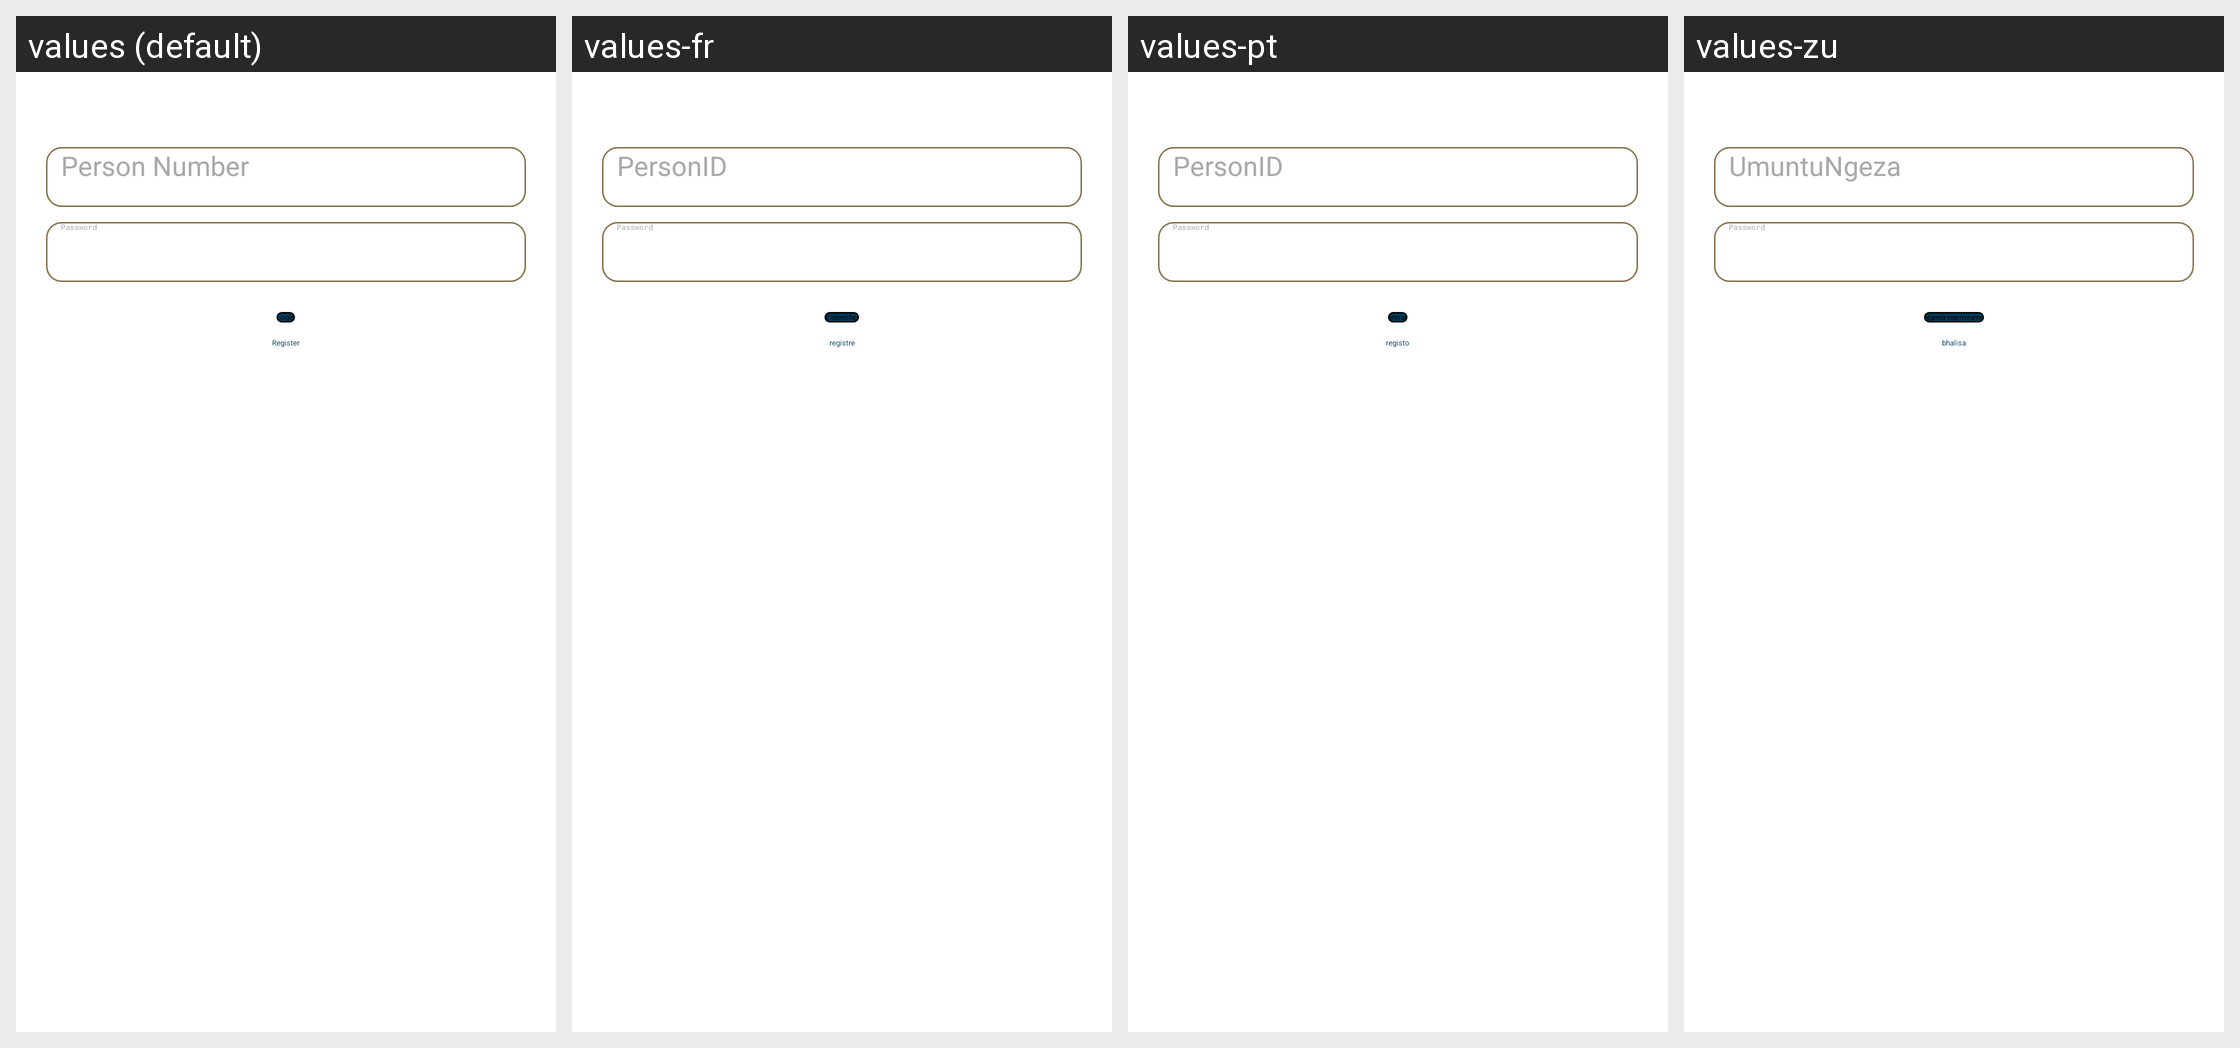

The same Android screen rendered under several of its app's locales, left to right. List the strings drawn on it with the default value and each locale's translation.
Android screen res/layout/activity_login.xml rendered under 4 locales, left to right: values (default), values-fr, values-pt, values-zu. Device: Nexus 5 (rendered at 1080×1920; each locale shown at half size, 540×960, under a caption strip naming it); theme MyTheme.DayNight.
Other locales in the repository, not shown: values-af, values-af-rZA, values-xh.
Strings drawn on this screen, with the default value and each locale's value (text and hints the layout hard-codes, and strings that could not be matched under every locale, appear in the picture but are not listed):

personid
  values: Person Number
  values-fr: PersonID
  values-pt: PersonID
  values-zu: UmuntuNgeza

login
  values: Login
  values-fr: s'identifier
  values-pt: entrar
  values-zu: Ngena ngemvume

register
  values: Register
  values-fr: registre
  values-pt: registo
  values-zu: bhalisa
